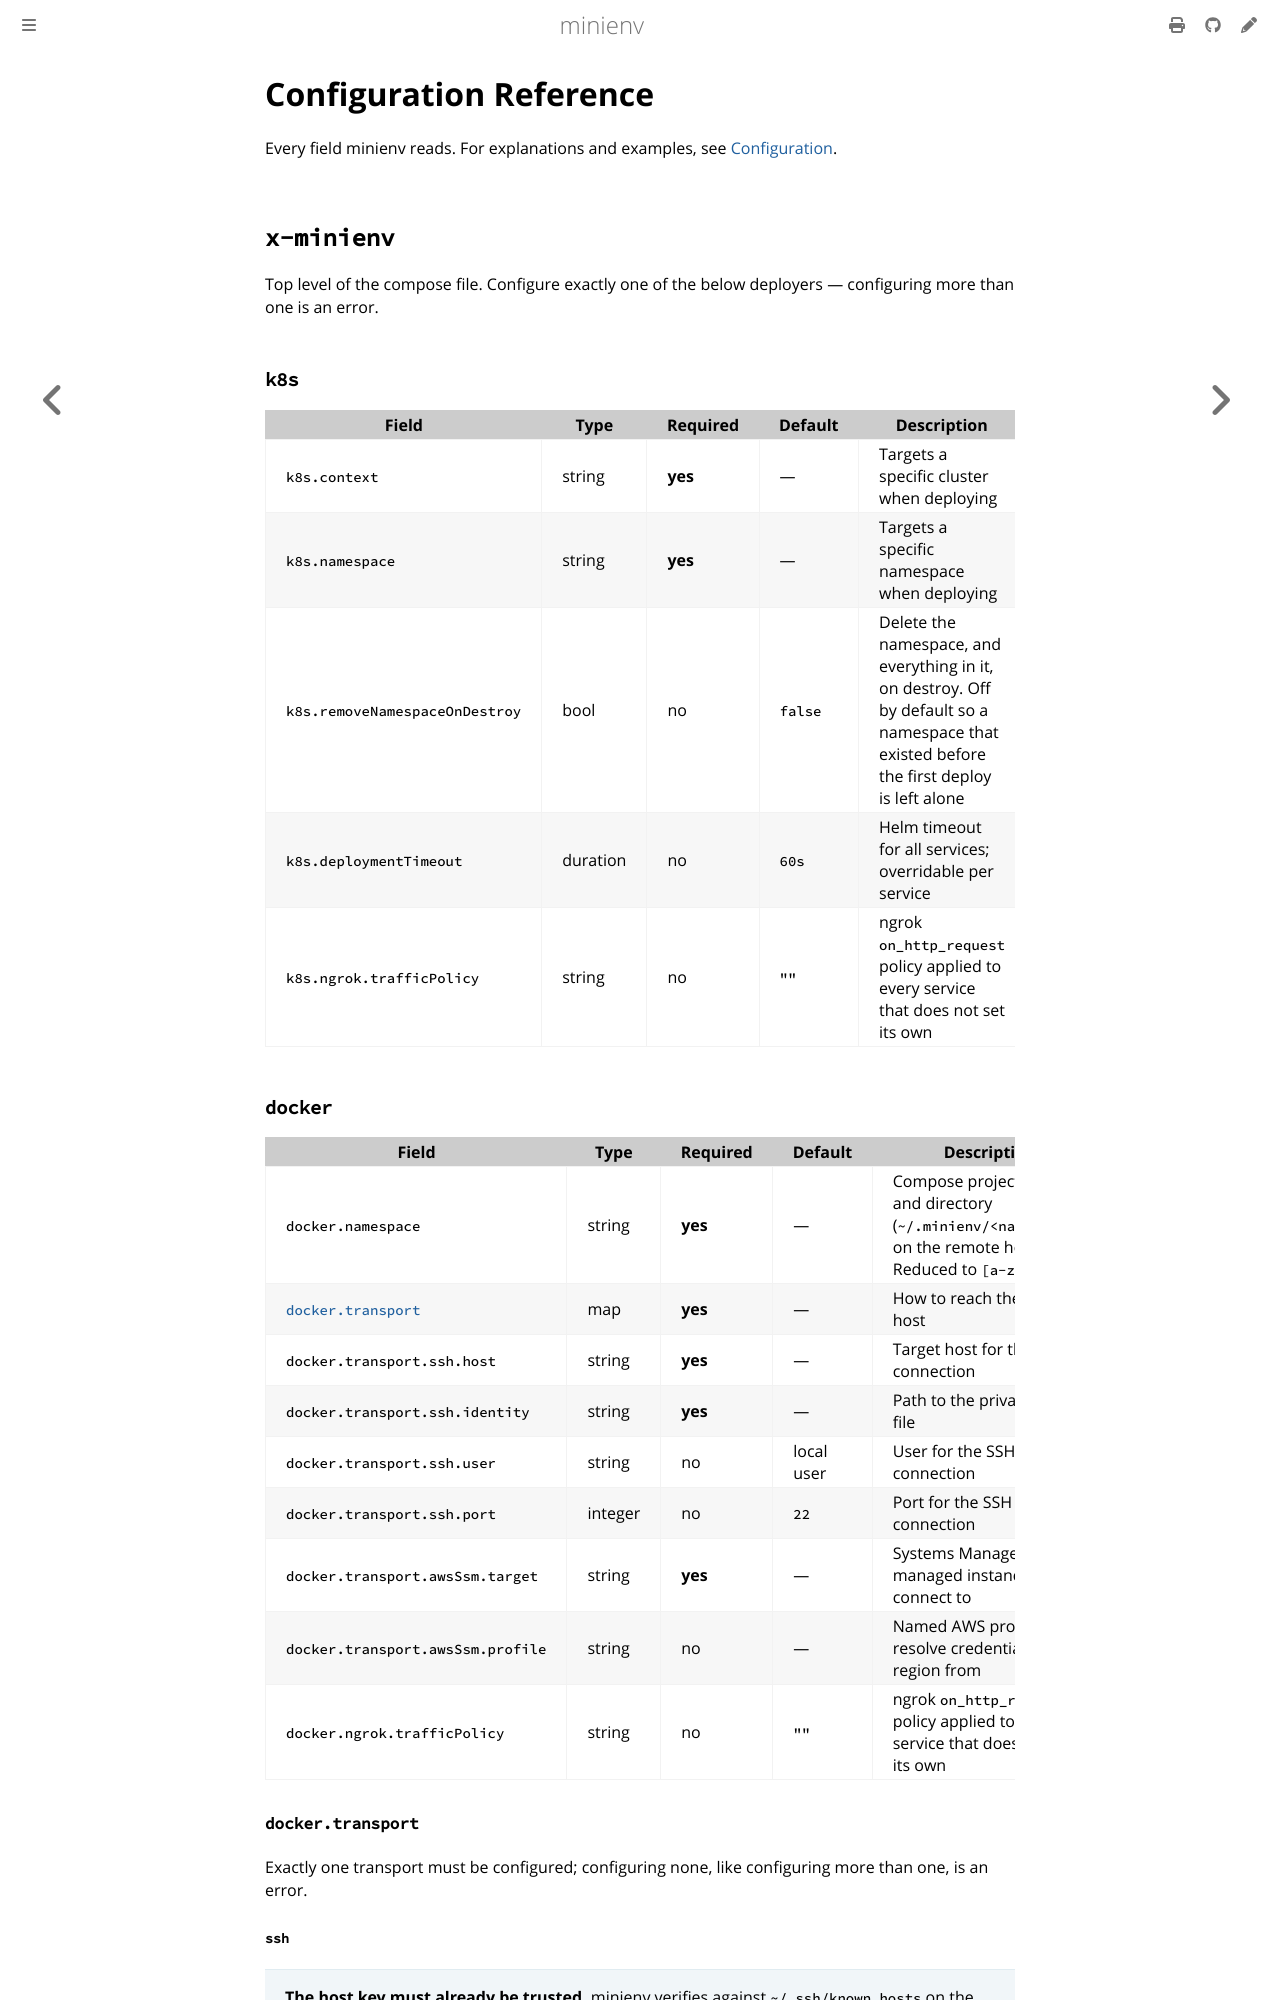

repository: robgonnella/minienv · page: configuration-reference.html · generator: mdbook

# Configuration Reference

Every field minienv reads. For explanations and examples, see
[Configuration](./configuration.md).

## `x-minienv`

Top level of the compose file. Configure exactly one of the below deployers —
configuring more than one is an error.

### `k8s`

| Field                          | Type     | Required | Default | Description                                                                                                                              |
| ------------------------------ | -------- | -------- | ------- | ---------------------------------------------------------------------------------------------------------------------------------------- |
| `k8s.context`                  | string   | **yes**  | —       | Targets a specific cluster when deploying                                                                                                |
| `k8s.namespace`                | string   | **yes**  | —       | Targets a specific namespace when deploying                                                                                              |
| `k8s.removeNamespaceOnDestroy` | bool     | no       | `false` | Delete the namespace, and everything in it, on destroy. Off by default so a namespace that existed before the first deploy is left alone |
| `k8s.deploymentTimeout`        | duration | no       | `60s`   | Helm timeout for all services; overridable per service                                                                                   |
| `k8s.ngrok.trafficPolicy`      | string   | no       | `""`    | ngrok `on_http_request` policy applied to every service that does not set its own                                                        |

### `docker`

| Field                                  | Type    | Required | Default    | Description                                                                                               |
| -------------------------------------- | ------- | -------- | ---------- | --------------------------------------------------------------------------------------------------------- |
| `docker.namespace`                     | string  | **yes**  | —          | Compose project name and directory (`~/.minienv/<namespace>`) on the remote host. Reduced to `[a-z0-9_-]` |
| [`docker.transport`](#dockertransport) | map     | **yes**  | —          | How to reach the remote host                                                                              |
| `docker.transport.ssh.host`            | string  | **yes**  | —          | Target host for the SSH connection                                                                        |
| `docker.transport.ssh.identity`        | string  | **yes**  | —          | Path to the private key file                                                                              |
| `docker.transport.ssh.user`            | string  | no       | local user | User for the SSH connection                                                                               |
| `docker.transport.ssh.port`            | integer | no       | `22`       | Port for the SSH connection                                                                               |
| `docker.transport.awsSsm.target`       | string  | **yes**  | —          | Systems Manager managed instance id to connect to                                                         |
| `docker.transport.awsSsm.profile`      | string  | no       | —          | Named AWS profile to resolve credentials and region from                                                  |
| `docker.ngrok.trafficPolicy`           | string  | no       | `""`       | ngrok `on_http_request` policy applied to every service that does not set its own                         |

#### `docker.transport`

Exactly one transport must be configured; configuring none, like configuring
more than one, is an error.

##### `ssh`

> **The host key must already be trusted.** minienv verifies against
> `~/.ssh/known_hosts` on the machine running it and offers no prompt or
> bypass, so connect once by hand before the first deploy. Encrypted identity
> files are not supported.

##### `awsSsm`

Runs every command as the instance's `ssm-user` through a Session Manager
session on the `AWS-StartNonInteractiveCommand` document, driven by
`session-manager-plugin` (1.2.497.0 or newer) on `PATH`. Credentials need
`ssm:StartSession` on the target and that document, and
`ssm:TerminateSession`; region and credentials resolve the way the AWS SDK
resolves them, from `profile` when it is set. `ssm-user` must be able to run
`docker`.

> **File contents travel as session parameters.** Each file is sent `base64`
> encoded inside the session's command, so anything that records
> `StartSession` parameters — CloudTrail, session logging — holds the rendered
> `compose.yml` and, when something publishes, the `.env` with the ngrok
> token.
